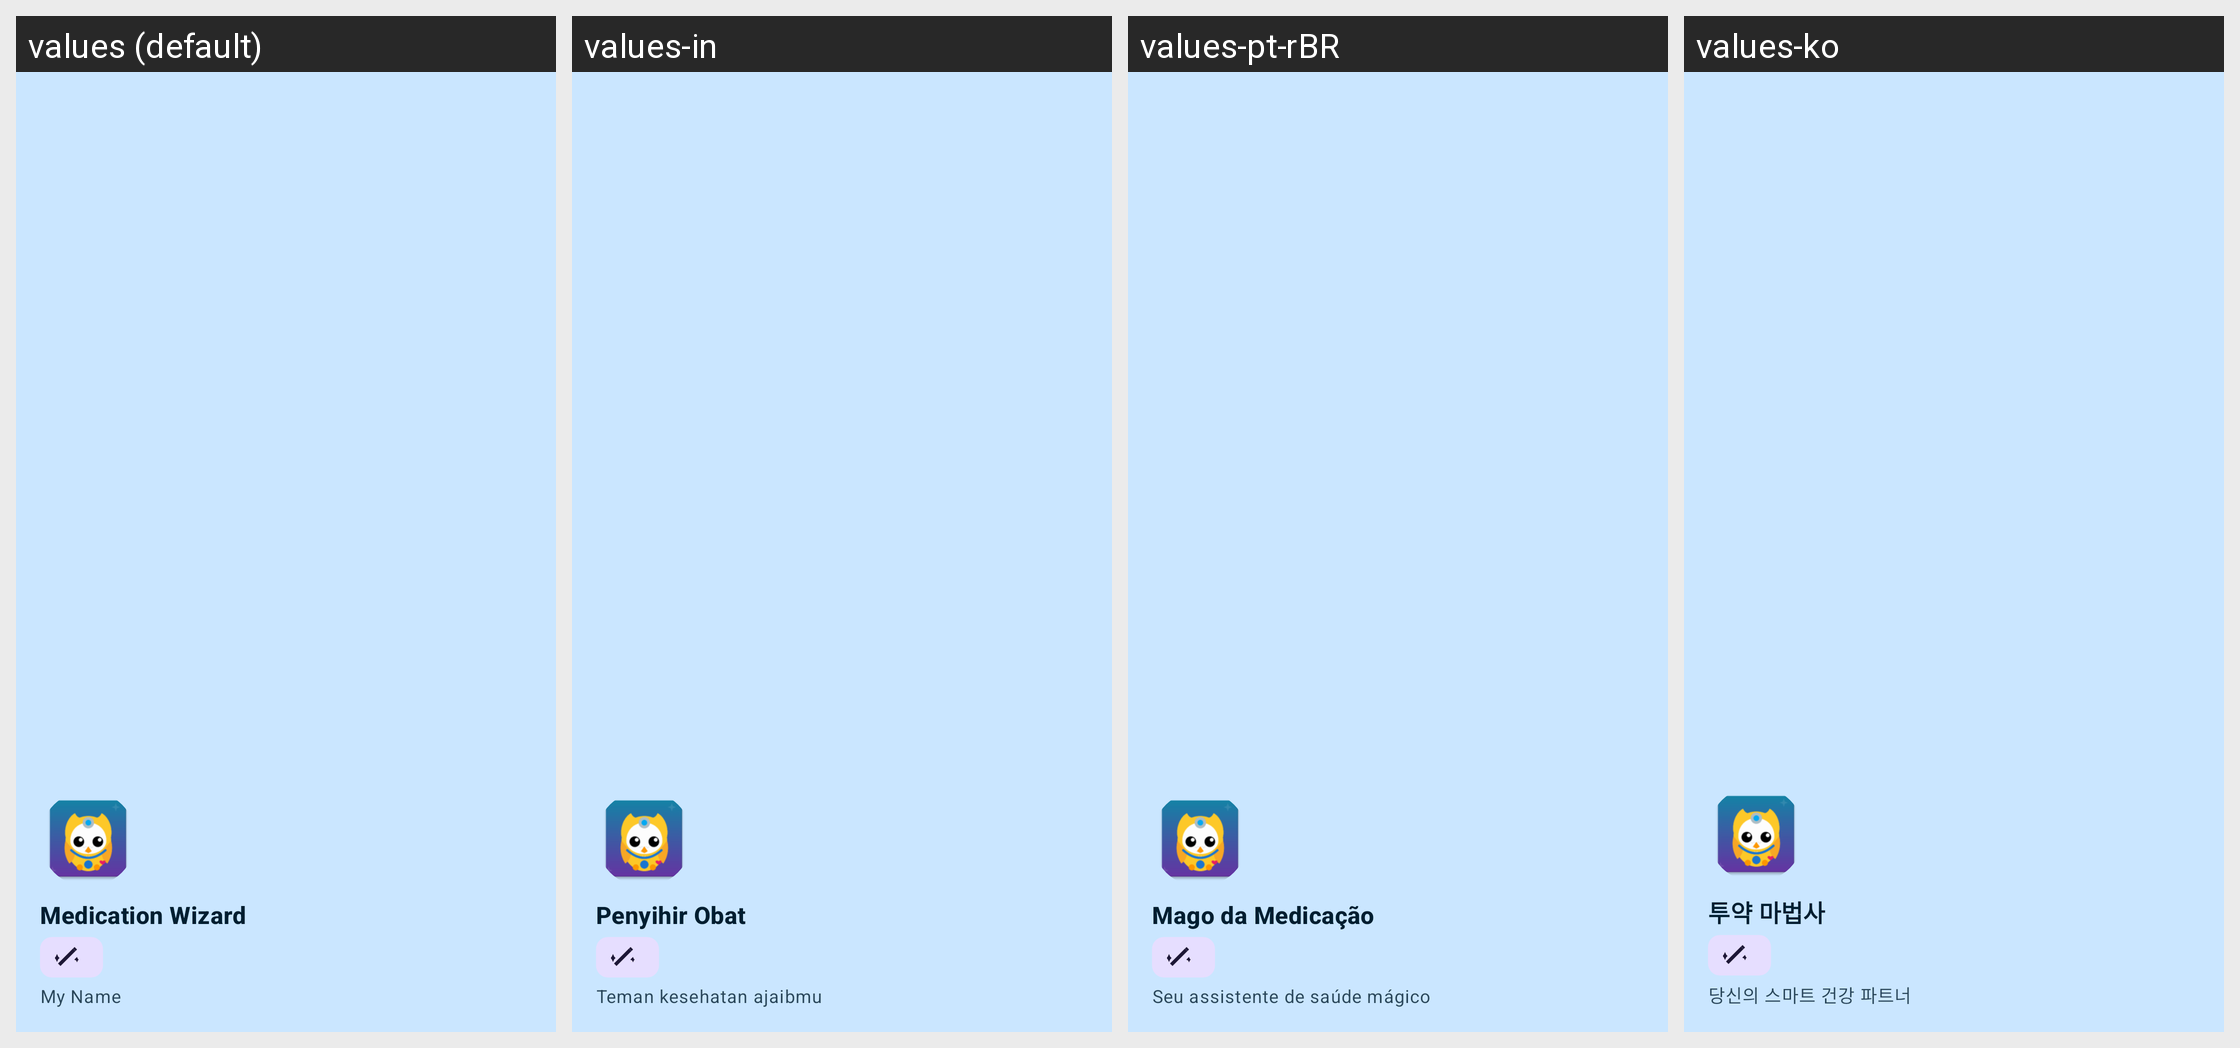

The same Android screen rendered under several of its app's locales, left to right. List the strings drawn on it with the default value and each locale's translation.
Android screen res/layout/nav_header_main.xml rendered under 4 locales, left to right: values (default), values-in, values-pt-rBR, values-ko. Device: Nexus 5 (rendered at 1080×1920; each locale shown at half size, 540×960, under a caption strip naming it); theme Theme.MedicationWizard.
Other locales in the repository, not shown: values-ar, values-de, values-es, values-fr, values-he, values-hi, values-iw, values-ja, values-ru.
Strings drawn on this screen, with the default value and each locale's value (text and hints the layout hard-codes, and strings that could not be matched under every locale, appear in the picture but are not listed):

app_name
  values: Medication Wizard
  values-in: Penyihir Obat
  values-pt-rBR: Mago da Medicação
  values-ko: 투약 마법사

nav_header_subtitle
  values: My Name
  values-in: Teman kesehatan ajaibmu
  values-pt-rBR: Seu assistente de saúde mágico
  values-ko: 당신의 스마트 건강 파트너
